Run: headless pygame with SDL's dummy video driver; simulated clock (each Clock.tick advances the game by its frame time, no real sleeping); random seed 0; keys injected as events and as key.get_pressed() state; no mouse input.
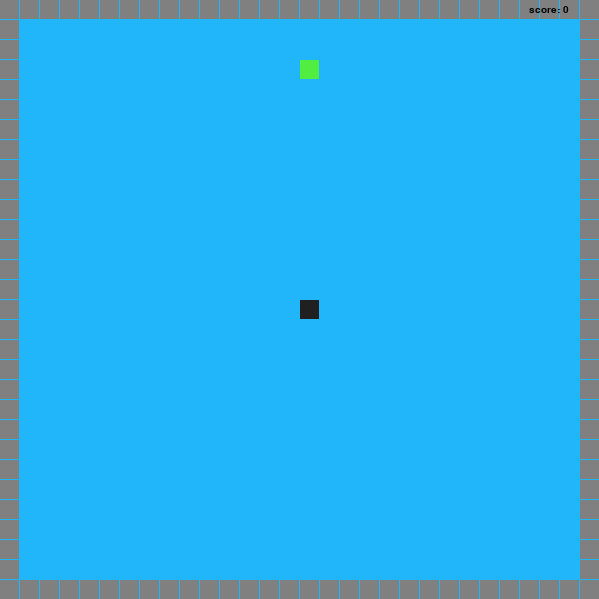
Frame 1 of 2 · flips 1–60 · no input
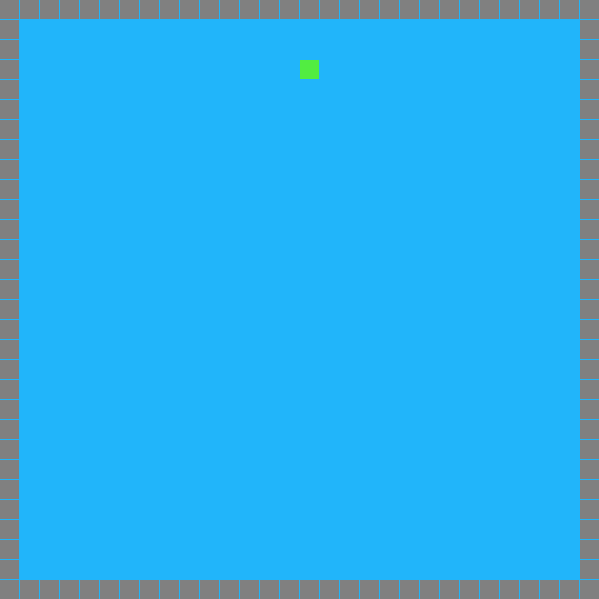
Frame 2 of 2 · flips 61–180 · tapped SPACE, RETURN · held RIGHT (→), D (game ended)

The pygame program that drew these frames:

import pygame
import sys
from pygame.locals import *
import random
import time

pygame.init()

FPS = 16
FramePerSec = pygame.time.Clock()


screen_width = 599
screen_height = 599
block = 20  # the size of every square
score = 0
speed = 5
snake_color = (32, 32, 32)

background_color = (33, 181, 250)
food_color = (82, 237, 65)
text_color = (255, 234, 0)
border_color = (128, 128, 128)
screen = pygame.display.set_mode((screen_width, screen_height))
clock = pygame.time.Clock()

score_font = pygame.font.SysFont("Arial", 15)

snake_list = [(15, 15)]  # snake list
go_x, go_y = 0, 0  # change in x and y direction. Initially (0, 0)
border_list = []  # creating borders

for i in range(0, screen_width // block + 1):
    border_list.append((i, 0))
    border_list.append((i, screen_height // block))

for i in range(0, screen_height // block + 1):
    border_list.append((0, i))
    border_list.append((screen_width // block, i))

def draw_borders():  # drawing borders
    for pos in border_list:
        pygame.draw.rect(screen, border_color, (pos[0] * block, pos[1] * block, block - 1, block - 1))


def draw_snake():  # draw snake
    for pos in snake_list:
        pygame.draw.rect(screen, snake_color, (pos[0] * block, pos[1] * block, block-1, block-1))

def get_random():  # get random place for new food
    global snake_list
    pos = []
    for i in range(1, screen_width // block):
        for j in range(1, screen_height // block):
            if (i, j) not in snake_list:
                pos.append((i, j))

    return random.choice(pos)

def check_for_collision(head):  # check for collision between snake head and wall and snake's body (except for head)
    global snake_list
    if (head in snake_list) or (head in border_list):
        return True
    else:
        return False

def draw_score():
    msg = score_font.render("score: " + str(score), True, (0, 0, 0))
    screen.blit(msg, (screen_width - 70, 5))


timer = time.time()
food_pos = get_random()
food_weight = random.randrange(1, 4)
inc = 0

while True:
    for event in pygame.event.get():
        if event.type == QUIT:
            pygame.quit()
            sys.exit()
        if event.type == KEYDOWN:
            if (go_x, go_y) != (0, 1) and event.key == K_UP and event.key != K_DOWN:
                go_x, go_y = 0, -1
            elif (go_x, go_y) != (0, -1) and event.key == K_DOWN and event.key != K_UP:
                go_x, go_y = 0, 1
            elif (go_x, go_y) != (1, 0) and event.key == K_LEFT and event.key != K_RIGHT:
                go_x, go_y = -1, 0
            elif (go_x, go_y) != (-1, 0) and event.key == K_RIGHT and event.key != K_LEFT:
                go_x, go_y = 1, 0

    screen.fill(background_color)

    if food_pos != (0, 0) and (time.time() - timer) >= 4:
        timer = time.time()
        food_pos = get_random()
        food_weight = random.randrange(1, 4)
    pygame.draw.rect(screen, food_color, (food_pos[0] * block, food_pos[1] * block, block-1, block-1))
    draw_borders()
    if (go_x, go_y) != (0, 0) and check_for_collision((snake_list[-1][0] + go_x, snake_list[-1][1] + go_y)):
        pygame.quit()
        sys.exit()

    snake_list.append((snake_list[-1][0] + go_x, snake_list[-1][1] + go_y))

    if snake_list[-1] == food_pos:
        score += food_weight
        inc += food_weight
        if inc >= 6:
            FPS += 1.5
            inc = 0
        food_pos = get_random()
        timer = pygame.time.get_ticks()
        food_weight = random.randrange(1, 4)
    else:
        del snake_list[0]

    draw_snake()
    draw_score()

    pygame.display.update()
    FramePerSec.tick(FPS)
